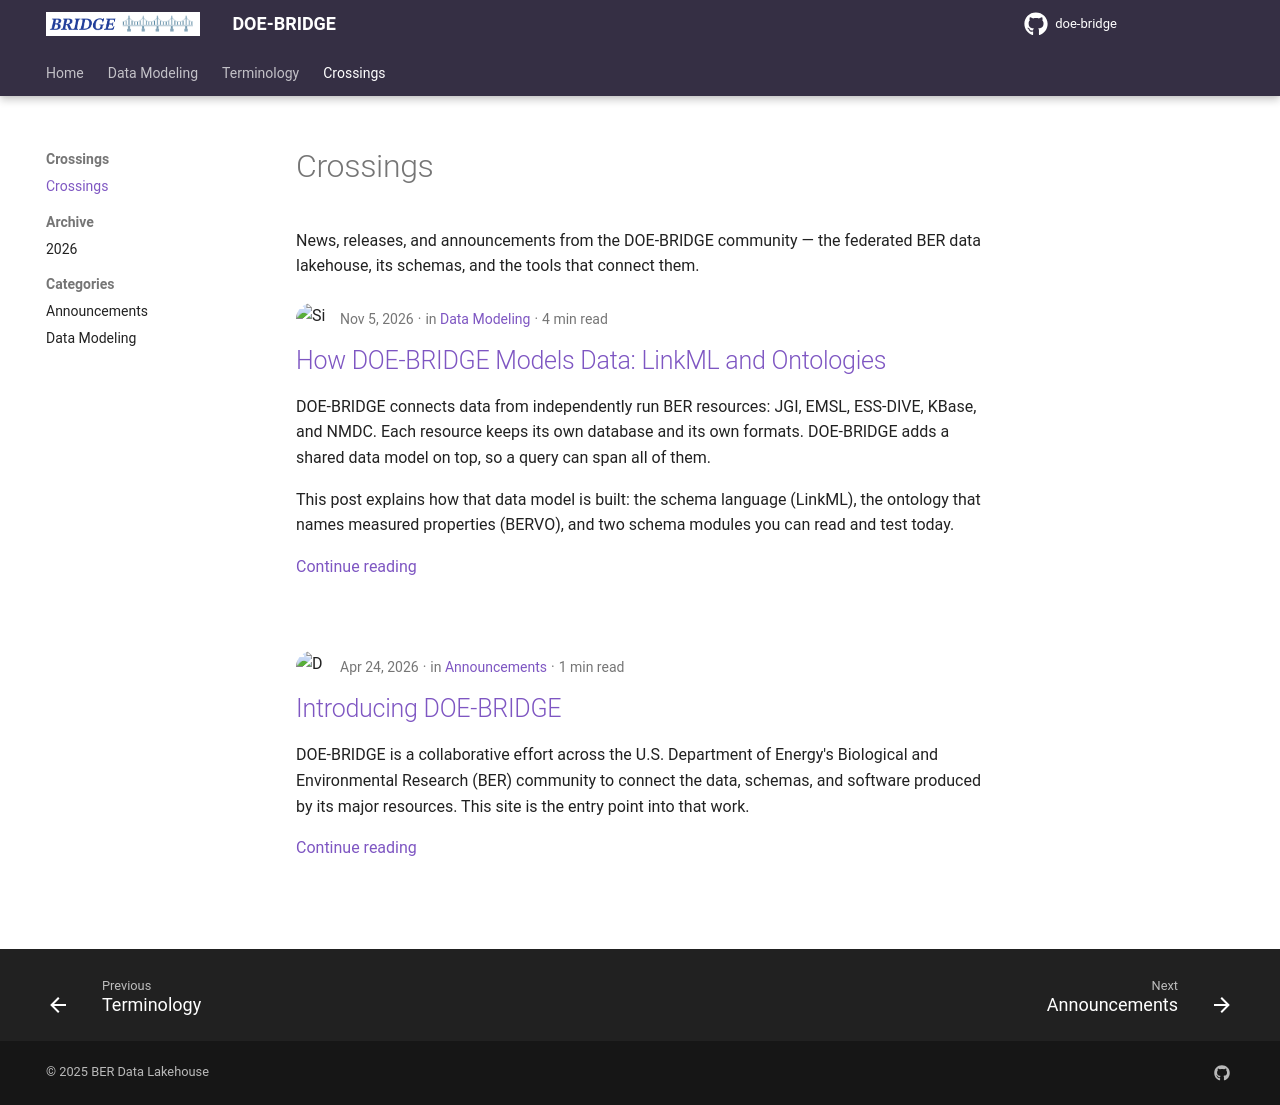

repository: doe-bridge/doe-bridge.github.io · page: blog/index.html · generator: mkdocs

---
title: Crossings
description: News, releases, and announcements from the DOE-BRIDGE community.
---

# Crossings

News, releases, and announcements from the DOE-BRIDGE community — the
federated BER data lakehouse, its schemas, and the tools that connect them.
